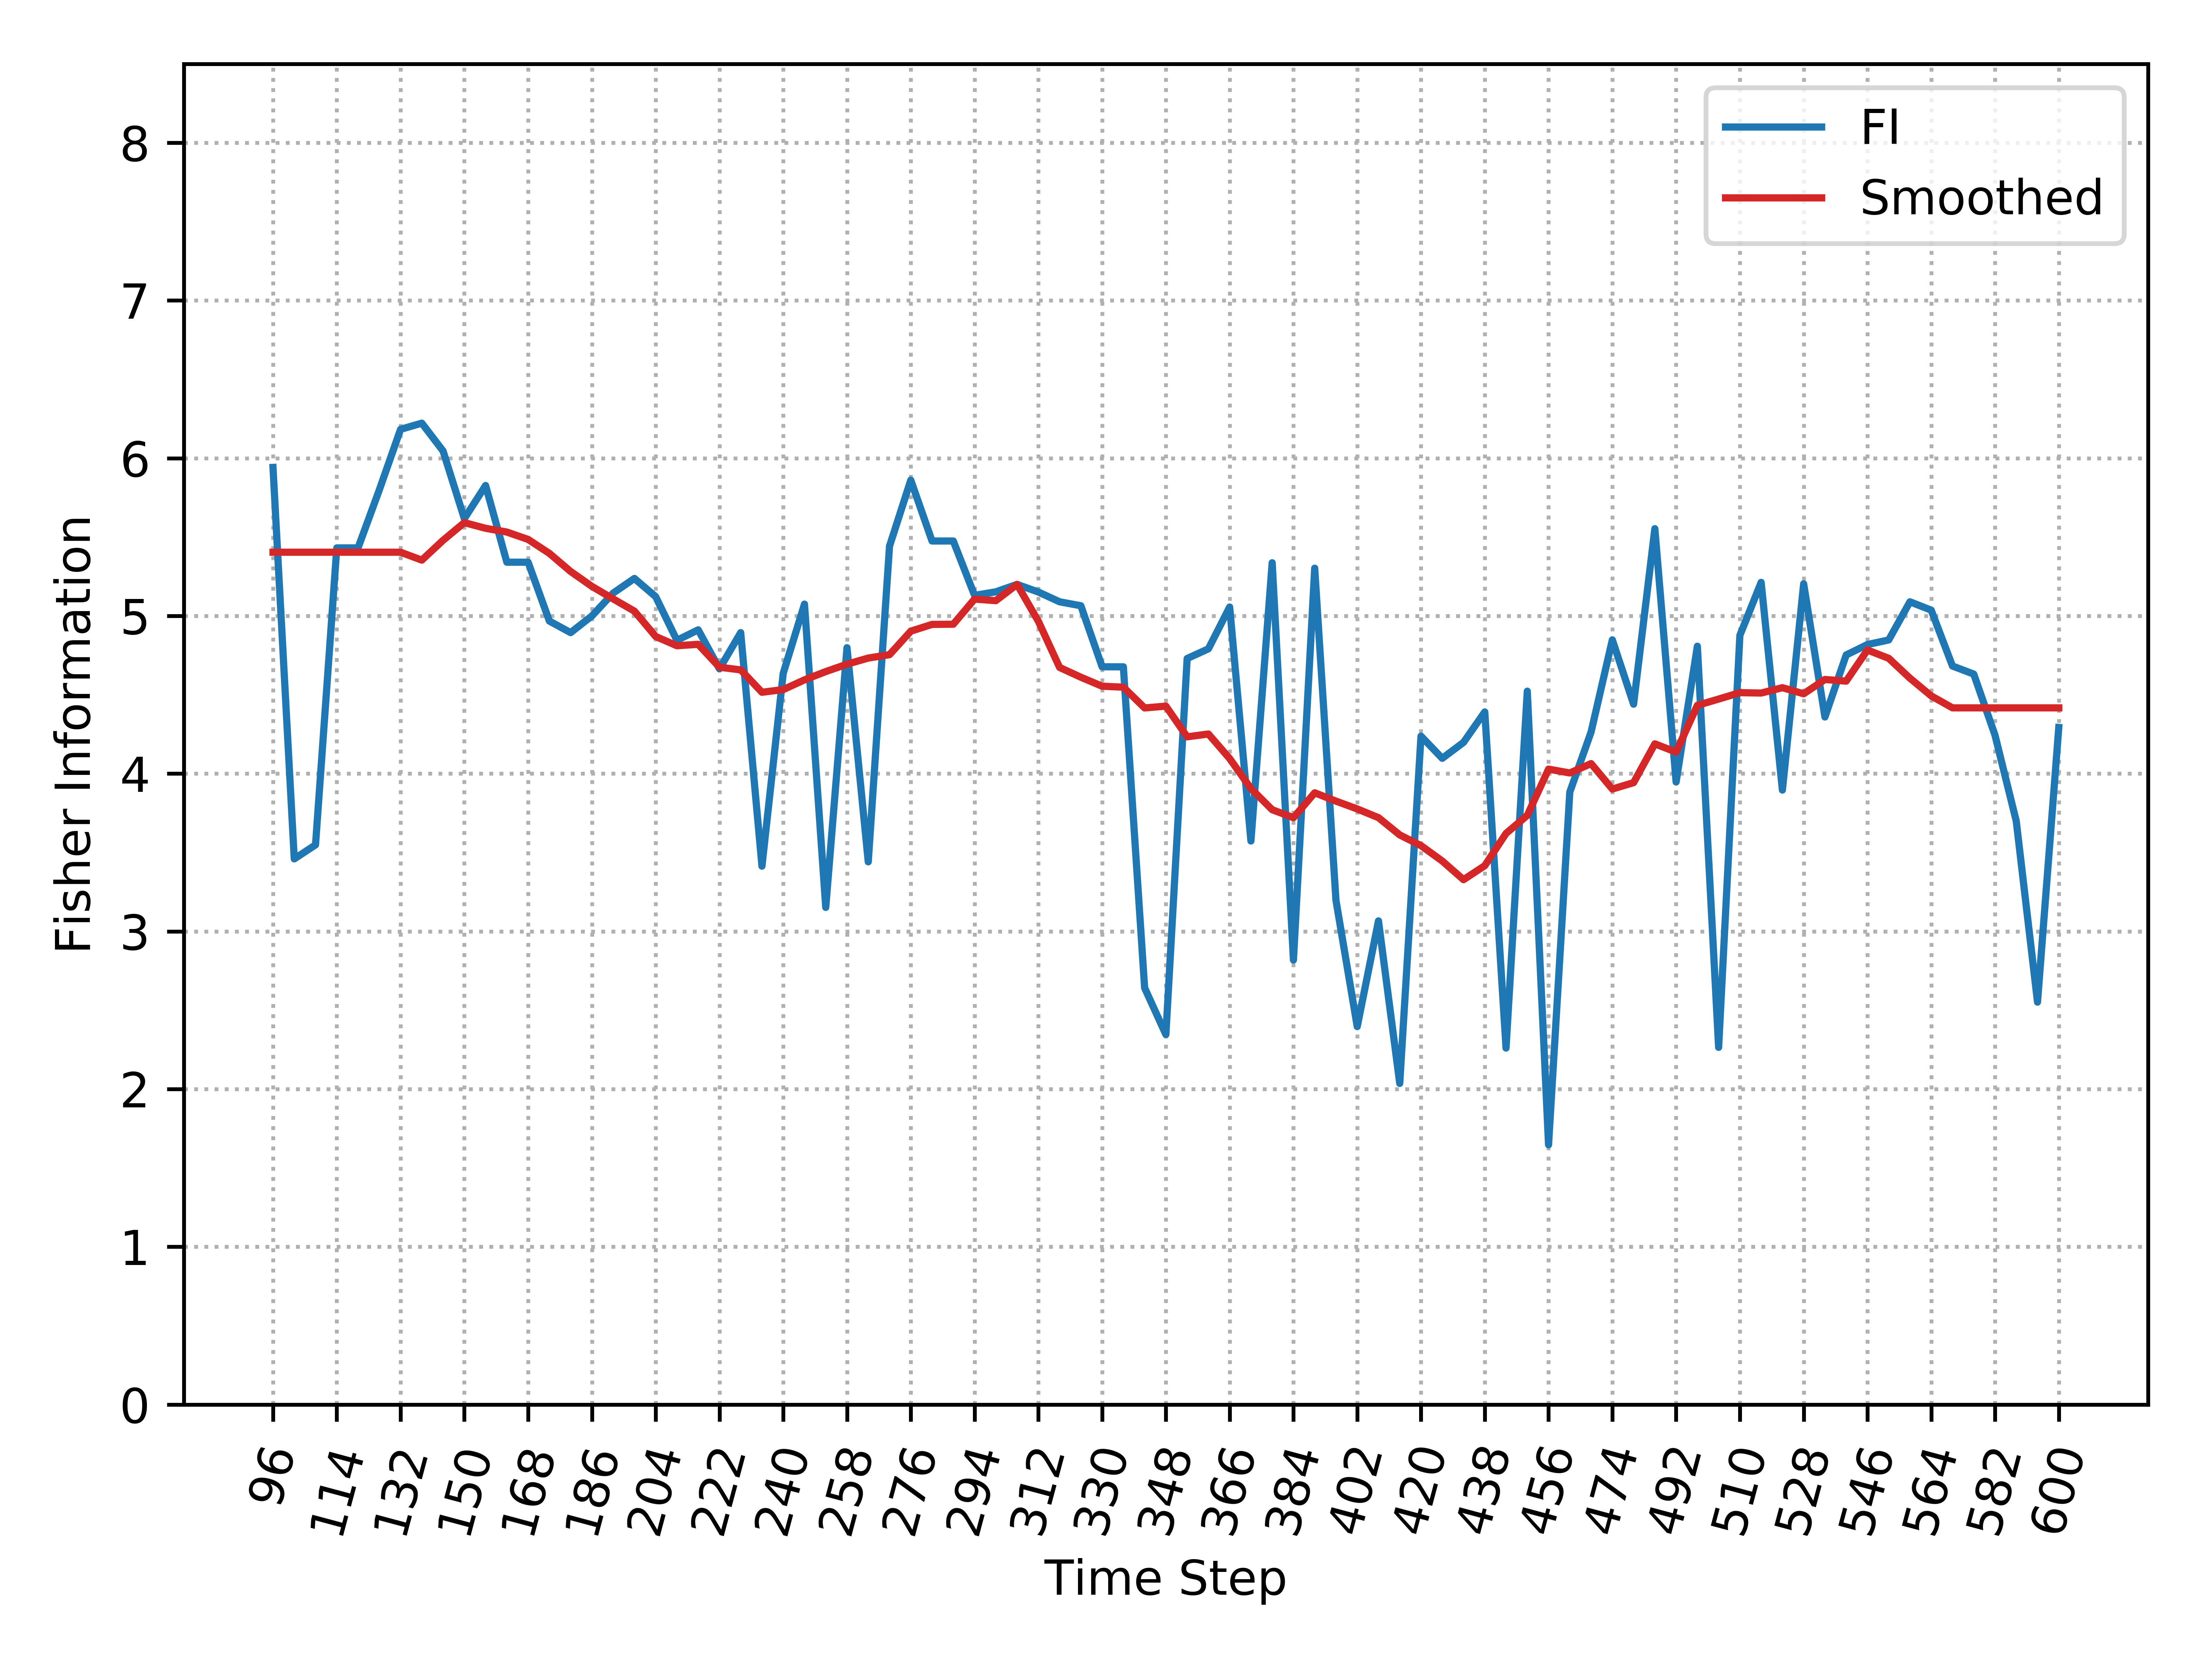

The data file committed next to this chart (first rows):
, Time_Step, FI, Smooth_FI
0, 96, 5.942, 5.404
1, 102, 3.46, 5.404
2, 108, 3.549, 5.404
3, 114, 5.432, 5.404
4, 120, 5.432, 5.404
5, 126, 5.799, 5.404
6, 132, 6.183, 5.404
7, 138, 6.222, 5.354
8, 144, 6.046, 5.48
9, 150, 5.617, 5.592
10, 156, 5.827, 5.556
11, 162, 5.341, 5.532
12, 168, 5.341, 5.485
13, 174, 4.968, 5.397
14, 180, 4.894, 5.282
15, 186, 5, 5.188
16, 192, 5.145, 5.108
17, 198, 5.238, 5.03
18, 204, 5.122, 4.87
19, 210, 4.845, 4.811
20, 216, 4.912, 4.82
21, 222, 4.665, 4.675
22, 228, 4.894, 4.658
23, 234, 3.414, 4.516
24, 240, 4.637, 4.533
25, 246, 5.075, 4.595
26, 252, 3.152, 4.647
27, 258, 4.799, 4.694
28, 264, 3.441, 4.733
29, 270, 5.443, 4.755
30, 276, 5.861, 4.903
31, 282, 5.475, 4.946
32, 288, 5.475, 4.948
33, 294, 5.131, 5.107
34, 300, 5.153, 5.097
35, 306, 5.2, 5.2
36, 312, 5.152, 4.967
37, 318, 5.09, 4.674
38, 324, 5.065, 4.612
39, 330, 4.678, 4.555
40, 336, 4.677, 4.548
41, 342, 2.642, 4.417
42, 348, 2.346, 4.428
43, 354, 4.73, 4.234
44, 360, 4.792, 4.251
45, 366, 5.057, 4.096
46, 372, 3.573, 3.906
47, 378, 5.337, 3.771
48, 384, 2.818, 3.721
49, 390, 5.303, 3.879
50, 396, 3.197, 3.826
51, 402, 2.396, 3.776
52, 408, 3.067, 3.721
53, 414, 2.036, 3.612
54, 420, 4.238, 3.544
55, 426, 4.097, 3.446
56, 432, 4.198, 3.328
57, 438, 4.391, 3.417
58, 444, 2.26, 3.621
59, 450, 4.523, 3.736
... 25 more rows
